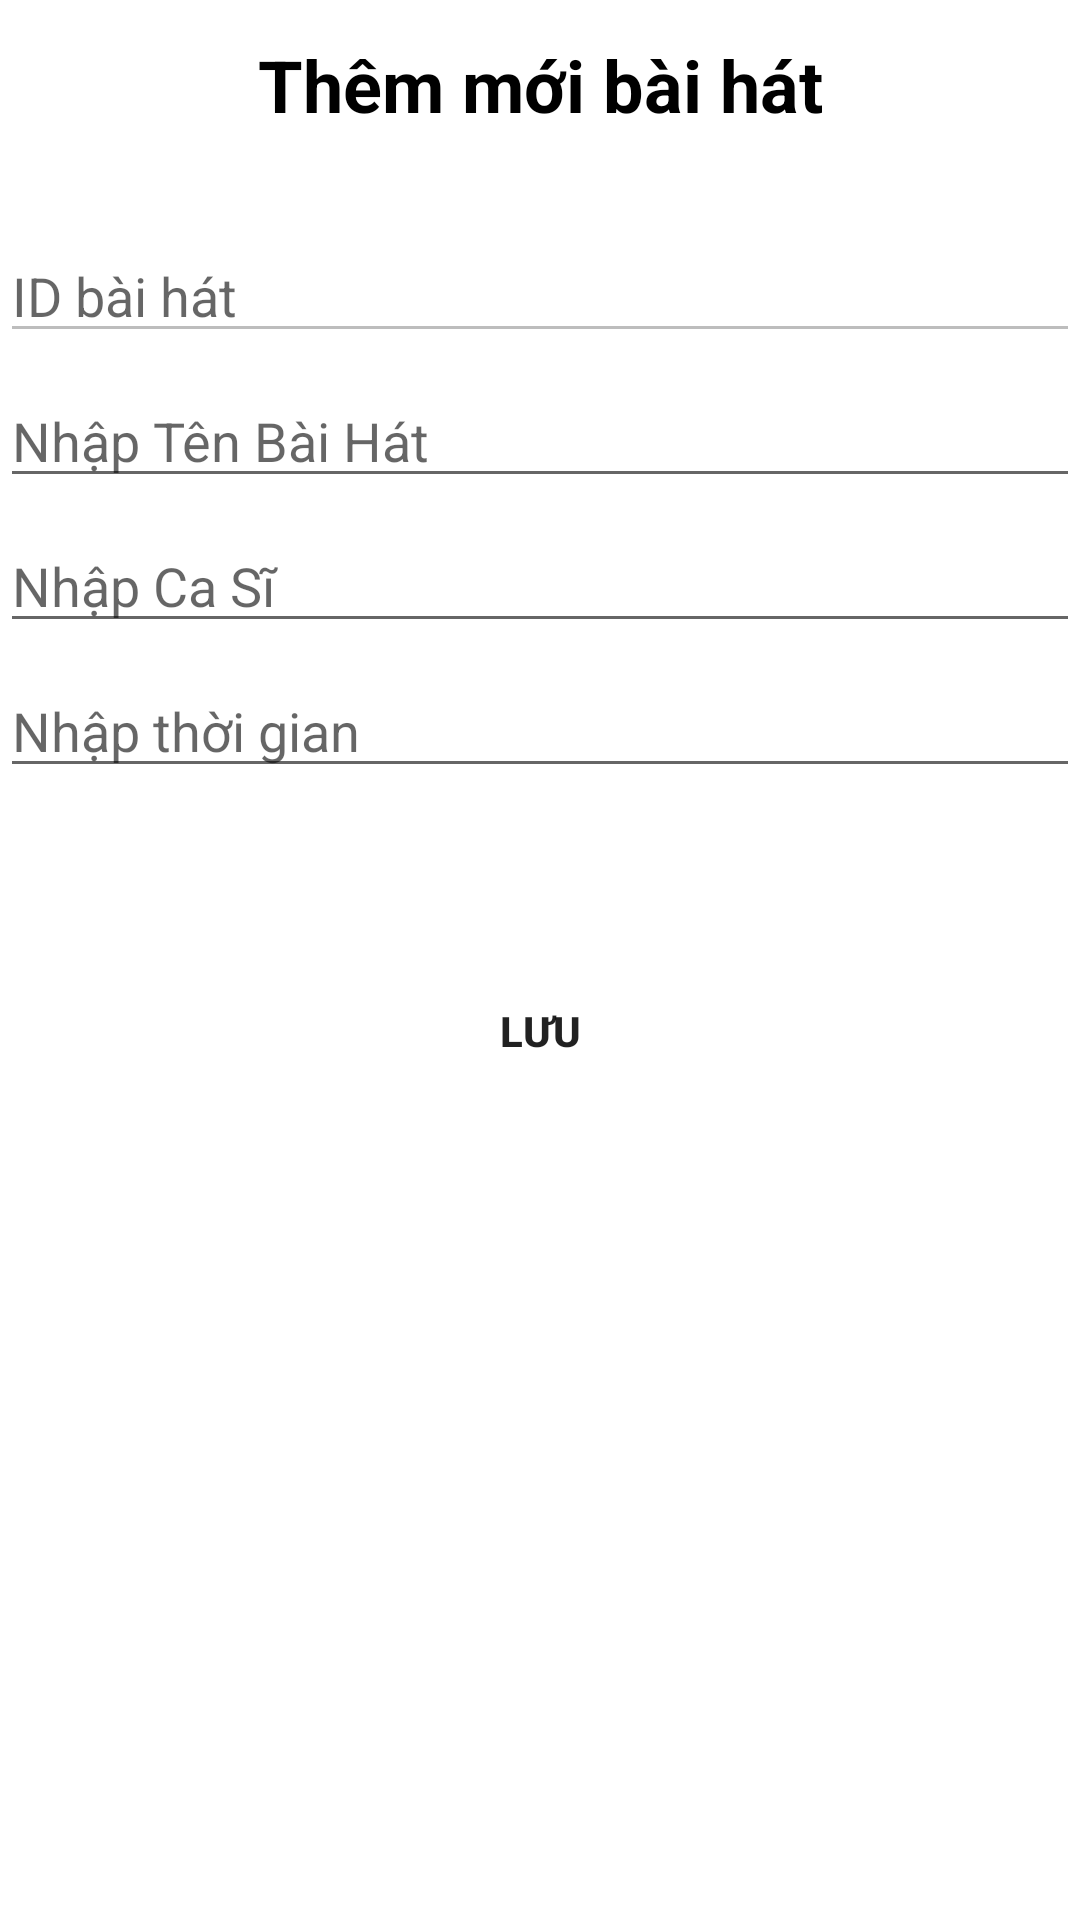

The Android layout XML behind this screen, and the referenced resources:
<!-- AndroidManifest.xml: application theme Theme.De2_ktgk_Sqlite -->
<!-- res/layout/activity_adding.xml -->
<?xml version="1.0" encoding="utf-8"?>
<LinearLayout xmlns:android="http://schemas.android.com/apk/res/android"
    xmlns:tools="http://schemas.android.com/tools"
    android:layout_width="match_parent"
    android:layout_height="match_parent"
    tools:context=".Activity.adding"
    android:orientation="vertical"
    android:layout_margin="7dp">

    <TextView
        android:layout_width="match_parent"
        android:layout_height="wrap_content"
        android:gravity="center"
        android:text="Thêm mới bài hát"
        android:textColor="@color/black"
        android:textSize="24dp"
        android:background="@drawable/custom_herder_dialog"
        android:padding="12dp"
        android:textStyle="bold"
        android:layout_marginBottom="20dp"/>

    <EditText
        android:id="@+id/edt_id"
        android:enabled="false"
        android:layout_width="match_parent"
        android:layout_height="wrap_content"
        android:hint="ID bài hát"
        android:layout_marginBottom="7dp"/>
    <EditText
        android:id="@+id/edt_ten"
        android:layout_width="match_parent"
        android:layout_height="wrap_content"
        android:hint="Nhập Tên Bài Hát"
        android:layout_marginBottom="7dp"/>
    <EditText
        android:id="@+id/edt_ca_si"
        android:layout_width="match_parent"
        android:layout_height="wrap_content"
        android:hint="Nhập Ca Sĩ"
        android:layout_marginBottom="7dp"/>
    <EditText
        android:id="@+id/edt_time"
        android:layout_width="match_parent"
        android:layout_height="wrap_content"
        android:hint="Nhập thời gian"
        android:layout_marginBottom="7dp"/>

    <LinearLayout
        android:layout_marginTop="40dp"
        android:layout_width="match_parent"
        android:layout_height="wrap_content">

        <Button
            android:id="@+id/btn_luu"
            android:layout_width="wrap_content"
            android:layout_height="wrap_content"
            android:text="Lưu"
            android:background="@drawable/custom_button"
            android:textStyle="bold"
            android:layout_margin="10dp"
            android:layout_weight="1"/>

    </LinearLayout>



</LinearLayout>
<!-- resources referenced by this layout -->
<resources>
  <style name="Theme.De2_ktgk_Sqlite" parent="Theme.MaterialComponents.DayNight.DarkActionBar">
          
          <item name="colorPrimary">@color/purple_500</item>
          <item name="colorPrimaryVariant">@color/purple_700</item>
          <item name="colorOnPrimary">@color/white</item>
          
          <item name="colorSecondary">@color/teal_200</item>
          <item name="colorSecondaryVariant">@color/teal_700</item>
          <item name="colorOnSecondary">@color/black</item>
          
          <item name="android:statusBarColor" tools:targetApi="l">?attr/colorPrimaryVariant</item>
          
      </style>
  <!-- not gathered from this repository: default colours our renderer supplied (Android Studio template values) -->
  <color name="purple_500">#FF6200EE</color>
  <color name="purple_700">#FF3700B3</color>
  <color name="teal_200">#FF03DAC5</color>
  <color name="teal_700">#FF018786</color>
  <color name="black">#FF000000</color>
  <color name="white">#FFFFFFFF</color>
</resources>
